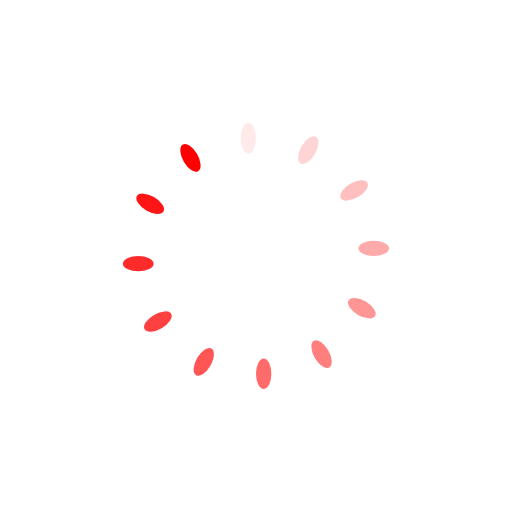
t = 0.00 s
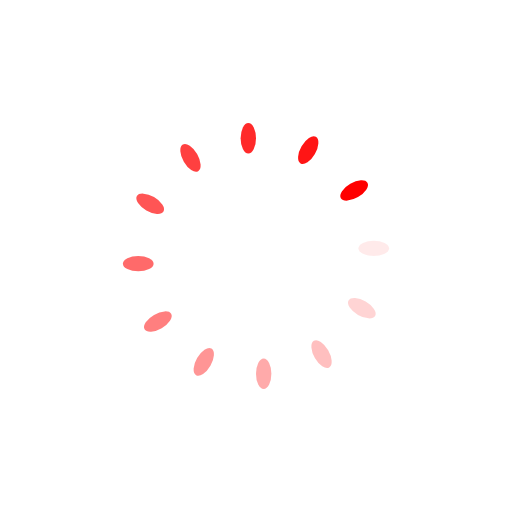
t = 0.25 s
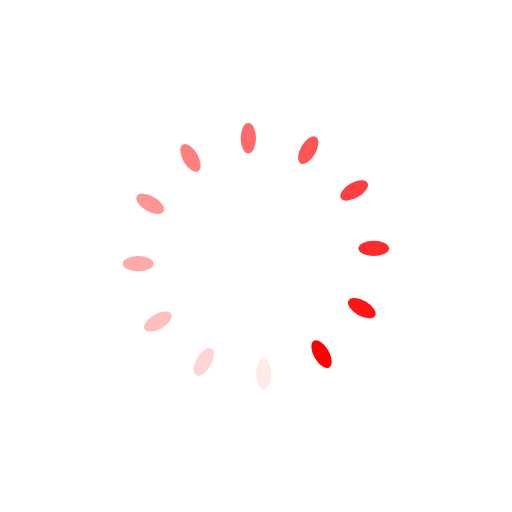
t = 0.50 s
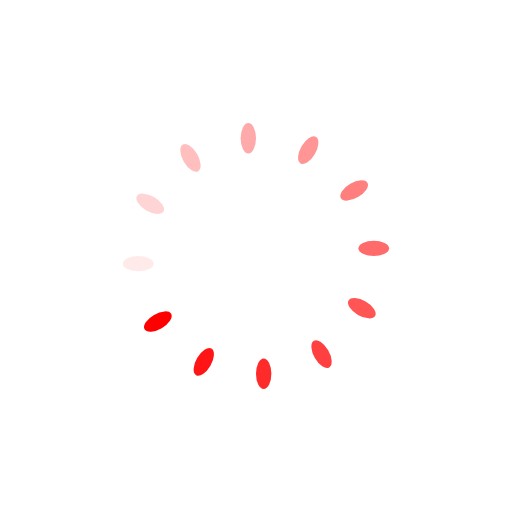
t = 0.75 s

The animated SVG that drew these frames (rendered in a browser with its animation timeline set to each time). Animation: 12 SMIL elements (animate=12); one cycle of 1.00 s, repeats indefinitely.

<svg class="lds-spinner" width="50px"  height="50px"  xmlns="http://www.w3.org/2000/svg" xmlns:xlink="http://www.w3.org/1999/xlink" viewBox="0 0 100 100" preserveAspectRatio="xMidYMid" style="background: none;"><g transform="rotate(0 50 50)">
  <rect x="47" y="24" rx="9.4" ry="4.8" width="3" height="6" fill="red">
    <animate attributeName="opacity" values="1;0" keyTimes="0;1" dur="1s" begin="-0.9166666666666666s" repeatCount="indefinite"></animate>
  </rect>
</g><g transform="rotate(30 50 50)">
  <rect x="47" y="24" rx="9.4" ry="4.8" width="3" height="6" fill="red">
    <animate attributeName="opacity" values="1;0" keyTimes="0;1" dur="1s" begin="-0.8333333333333334s" repeatCount="indefinite"></animate>
  </rect>
</g><g transform="rotate(60 50 50)">
  <rect x="47" y="24" rx="9.4" ry="4.8" width="3" height="6" fill="red">
    <animate attributeName="opacity" values="1;0" keyTimes="0;1" dur="1s" begin="-0.75s" repeatCount="indefinite"></animate>
  </rect>
</g><g transform="rotate(90 50 50)">
  <rect x="47" y="24" rx="9.4" ry="4.8" width="3" height="6" fill="red">
    <animate attributeName="opacity" values="1;0" keyTimes="0;1" dur="1s" begin="-0.6666666666666666s" repeatCount="indefinite"></animate>
  </rect>
</g><g transform="rotate(120 50 50)">
  <rect x="47" y="24" rx="9.4" ry="4.8" width="3" height="6" fill="red">
    <animate attributeName="opacity" values="1;0" keyTimes="0;1" dur="1s" begin="-0.5833333333333334s" repeatCount="indefinite"></animate>
  </rect>
</g><g transform="rotate(150 50 50)">
  <rect x="47" y="24" rx="9.4" ry="4.8" width="3" height="6" fill="red">
    <animate attributeName="opacity" values="1;0" keyTimes="0;1" dur="1s" begin="-0.5s" repeatCount="indefinite"></animate>
  </rect>
</g><g transform="rotate(180 50 50)">
  <rect x="47" y="24" rx="9.4" ry="4.8" width="3" height="6" fill="red">
    <animate attributeName="opacity" values="1;0" keyTimes="0;1" dur="1s" begin="-0.4166666666666667s" repeatCount="indefinite"></animate>
  </rect>
</g><g transform="rotate(210 50 50)">
  <rect x="47" y="24" rx="9.4" ry="4.8" width="3" height="6" fill="red">
    <animate attributeName="opacity" values="1;0" keyTimes="0;1" dur="1s" begin="-0.3333333333333333s" repeatCount="indefinite"></animate>
  </rect>
</g><g transform="rotate(240 50 50)">
  <rect x="47" y="24" rx="9.4" ry="4.8" width="3" height="6" fill="red">
    <animate attributeName="opacity" values="1;0" keyTimes="0;1" dur="1s" begin="-0.25s" repeatCount="indefinite"></animate>
  </rect>
</g><g transform="rotate(270 50 50)">
  <rect x="47" y="24" rx="9.4" ry="4.8" width="3" height="6" fill="red">
    <animate attributeName="opacity" values="1;0" keyTimes="0;1" dur="1s" begin="-0.16666666666666666s" repeatCount="indefinite"></animate>
  </rect>
</g><g transform="rotate(300 50 50)">
  <rect x="47" y="24" rx="9.4" ry="4.8" width="3" height="6" fill="red">
    <animate attributeName="opacity" values="1;0" keyTimes="0;1" dur="1s" begin="-0.08333333333333333s" repeatCount="indefinite"></animate>
  </rect>
</g><g transform="rotate(330 50 50)">
  <rect x="47" y="24" rx="9.4" ry="4.8" width="3" height="6" fill="red">
    <animate attributeName="opacity" values="1;0" keyTimes="0;1" dur="1s" begin="0s" repeatCount="indefinite"></animate>
  </rect>
</g></svg>
